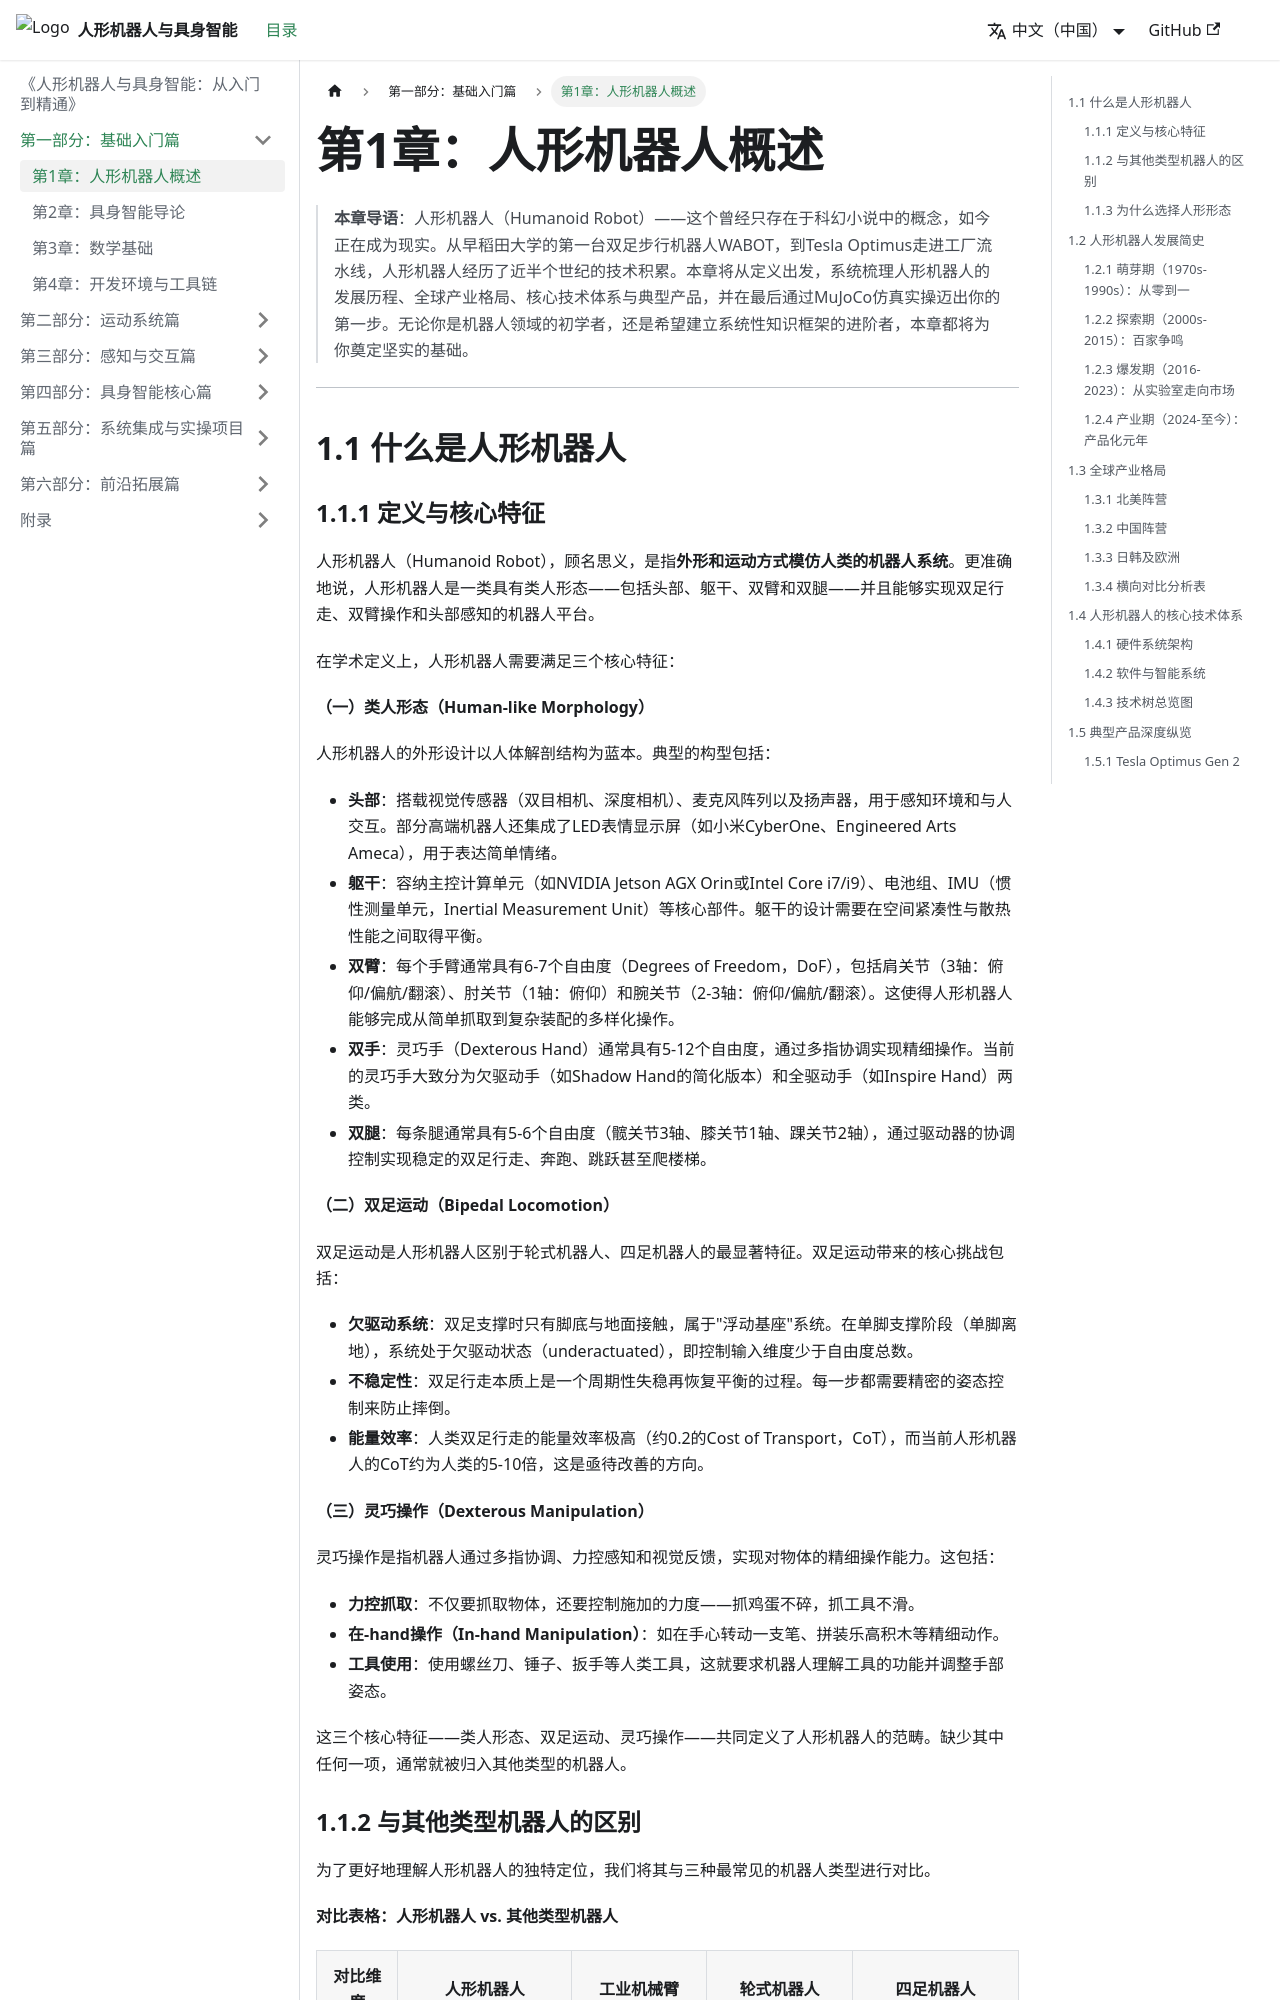

repository: feist201-openloong/humanoid-embodied-textbook · page: docs/part1-foundations/ch01-overview/index.html · generator: docusaurus

---
sidebar_position: 1
---

# 第1章：人形机器人概述

> **本章导语**：人形机器人（Humanoid Robot）——这个曾经只存在于科幻小说中的概念，如今正在成为现实。从早稻田大学的第一台双足步行机器人WABOT，到Tesla Optimus走进工厂流水线，人形机器人经历了近半个世纪的技术积累。本章将从定义出发，系统梳理人形机器人的发展历程、全球产业格局、核心技术体系与典型产品，并在最后通过MuJoCo仿真实操迈出你的第一步。无论你是机器人领域的初学者，还是希望建立系统性知识框架的进阶者，本章都将为你奠定坚实的基础。

---

## 1.1 什么是人形机器人

### 1.1.1 定义与核心特征

人形机器人（Humanoid Robot），顾名思义，是指**外形和运动方式模仿人类的机器人系统**。更准确地说，人形机器人是一类具有类人形态——包括头部、躯干、双臂和双腿——并且能够实现双足行走、双臂操作和头部感知的机器人平台。

在学术定义上，人形机器人需要满足三个核心特征：

**（一）类人形态（Human-like Morphology）**

人形机器人的外形设计以人体解剖结构为蓝本。典型的构型包括：

- **头部**：搭载视觉传感器（双目相机、深度相机）、麦克风阵列以及扬声器，用于感知环境和与人交互。部分高端机器人还集成了LED表情显示屏（如小米CyberOne、Engineered Arts Ameca），用于表达简单情绪。
- **躯干**：容纳主控计算单元（如NVIDIA Jetson AGX Orin或Intel Core i7/i9）、电池组、IMU（惯性测量单元，Inertial Measurement Unit）等核心部件。躯干的设计需要在空间紧凑性与散热性能之间取得平衡。
- **双臂**：每个手臂通常具有6-7个自由度（Degrees of Freedom，DoF），包括肩关节（3轴：俯仰/偏航/翻滚）、肘关节（1轴：俯仰）和腕关节（2-3轴：俯仰/偏航/翻滚）。这使得人形机器人能够完成从简单抓取到复杂装配的多样化操作。
- **双手**：灵巧手（Dexterous Hand）通常具有5-12个自由度，通过多指协调实现精细操作。当前的灵巧手大致分为欠驱动手（如Shadow Hand的简化版本）和全驱动手（如Inspire Hand）两类。
- **双腿**：每条腿通常具有5-6个自由度（髋关节3轴、膝关节1轴、踝关节2轴），通过驱动器的协调控制实现稳定的双足行走、奔跑、跳跃甚至爬楼梯。

**（二）双足运动（Bipedal Locomotion）**

双足运动是人形机器人区别于轮式机器人、四足机器人的最显著特征。双足运动带来的核心挑战包括：

- **欠驱动系统**：双足支撑时只有脚底与地面接触，属于"浮动基座"系统。在单脚支撑阶段（单脚离地），系统处于欠驱动状态（underactuated），即控制输入维度少于自由度总数。
- **不稳定性**：双足行走本质上是一个周期性失稳再恢复平衡的过程。每一步都需要精密的姿态控制来防止摔倒。
- **能量效率**：人类双足行走的能量效率极高（约0.2的Cost of Transport，CoT），而当前人形机器人的CoT约为人类的5-10倍，这是亟待改善的方向。

**（三）灵巧操作（Dexterous Manipulation）**

灵巧操作是指机器人通过多指协调、力控感知和视觉反馈，实现对物体的精细操作能力。这包括：

- **力控抓取**：不仅要抓取物体，还要控制施加的力度——抓鸡蛋不碎，抓工具不滑。
- **在-hand操作（In-hand Manipulation）**：如在手心转动一支笔、拼装乐高积木等精细动作。
- **工具使用**：使用螺丝刀、锤子、扳手等人类工具，这就要求机器人理解工具的功能并调整手部姿态。

这三个核心特征——类人形态、双足运动、灵巧操作——共同定义了人形机器人的范畴。缺少其中任何一项，通常就被归入其他类型的机器人。
